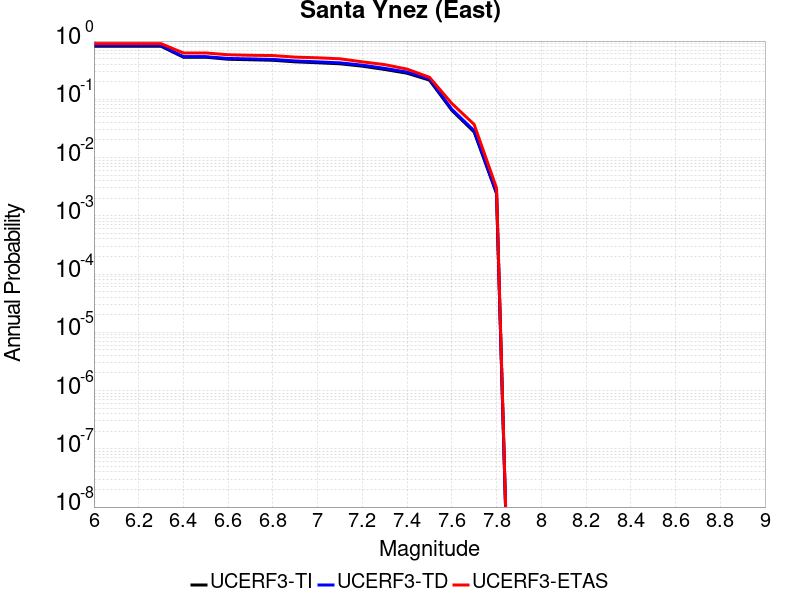

The data file committed next to this chart (first rows):
Magnitude, UCERF3-TI Prob, UCERF3-TD Prob, UCERF3-ETAS Prob
6.0, 0.8143, 0.8437, 0.903
6.1, 0.8143, 0.8437, 0.903
6.2, 0.8143, 0.8437, 0.903
6.3, 0.8143, 0.8437, 0.903
6.4, 0.5284, 0.5392, 0.625
6.5, 0.5284, 0.5392, 0.625
6.6, 0.4873, 0.5026, 0.582
6.7, 0.478, 0.4938, 0.57
6.8, 0.468, 0.4838, 0.564
6.9, 0.4398, 0.4556, 0.53
7.0, 0.4242, 0.4399, 0.516
7.1, 0.4072, 0.4228, 0.496
7.2, 0.3706, 0.3859, 0.44
7.3, 0.3256, 0.3399, 0.394
7.4, 0.2805, 0.2929, 0.33
7.5, 0.2138, 0.2234, 0.239
7.6, 0.06489, 0.0675, 0.085
7.7, 0.02743, 0.02882, 0.037
7.8, 0.002405, 0.002498, 0.003
